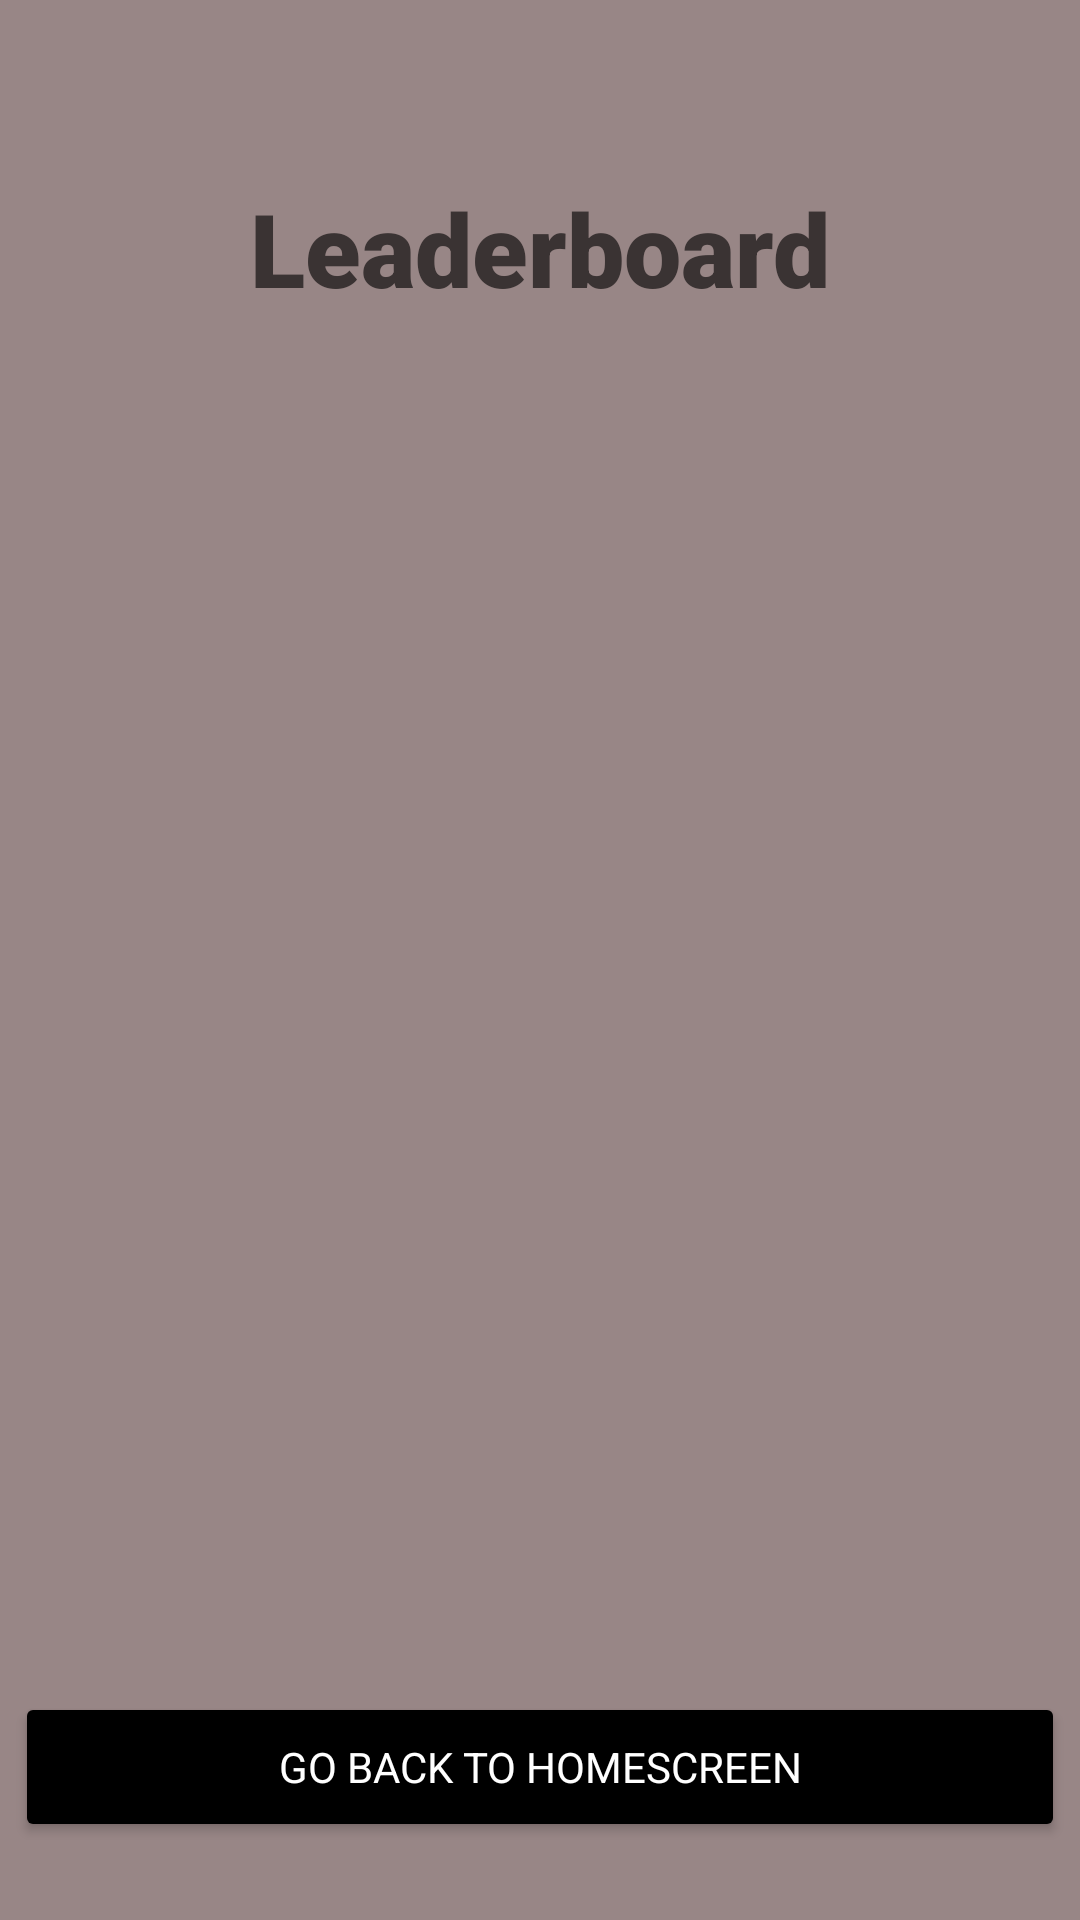

The Android layout XML behind this screen, and the referenced resources:
<!-- AndroidManifest.xml: application theme Theme.JustDriveQ -->
<!-- res/layout/fragment_leaderboard.xml -->
<?xml version="1.0" encoding="utf-8"?>
<androidx.constraintlayout.widget.ConstraintLayout xmlns:android="http://schemas.android.com/apk/res/android"
    xmlns:app="http://schemas.android.com/apk/res-auto"
    xmlns:tools="http://schemas.android.com/tools"
    android:layout_width="match_parent"
    android:layout_height="match_parent"
    android:background="@color/coffeepot"
    tools:context=".app.leaderboard.LeaderboardFragment">

    <TextView
        android:id="@+id/leaderboardMessage"
        android:layout_width="wrap_content"
        android:layout_height="wrap_content"
        android:layout_marginTop="60dp"
        android:fontFamily="sans-serif-black"
        android:text="@string/leaderboardText"
        android:textColor="@color/brown"
        android:textSize="34sp"
        app:layout_constraintEnd_toEndOf="parent"
        app:layout_constraintHorizontal_bias="0.5"
        app:layout_constraintStart_toStartOf="parent"
        app:layout_constraintTop_toTopOf="parent" />

    <androidx.recyclerview.widget.RecyclerView
        android:id="@+id/leaderboardList"
        android:layout_width="410dp"
        android:layout_height="495dp"
        android:layout_marginTop="28dp"
        app:layout_constraintEnd_toEndOf="parent"
        app:layout_constraintHorizontal_bias="0.0"
        app:layout_constraintStart_toStartOf="parent"
        app:layout_constraintTop_toBottomOf="@+id/leaderboardMessage" />

    <Button
        android:id="@+id/goBackToHomeButtonLeaderboard"
        android:layout_width="350dp"
        android:layout_height="50dp"
        android:layout_marginBottom="26dp"
        android:backgroundTint="@color/black"
        android:fontFamily="sans-serif"
        android:padding="7dp"
        android:text="@string/gotohomepage"
        android:textColor="#FFFFFF"
        android:textColorHighlight="#FFFFFF"
        app:cornerRadius="8dp"
        app:layout_constraintBottom_toBottomOf="parent"
        app:layout_constraintEnd_toEndOf="parent"
        app:layout_constraintStart_toStartOf="parent" />
</androidx.constraintlayout.widget.ConstraintLayout>
<!-- resources referenced by this layout -->
<resources>
  <color name="black">#FF000000</color>
  <color name="brown">#3A3333</color>
  <color name="coffeepot">#988686</color>
  <string name="gotohomepage">Go back to homescreen</string>
  <string name="leaderboardText">Leaderboard</string>
  <style name="Theme.JustDriveQ" parent="Base.Theme.JustDriveQ" />
  <style name="Base.Theme.JustDriveQ" parent="Theme.Material3.DayNight.NoActionBar">
          
          
      </style>
</resources>
